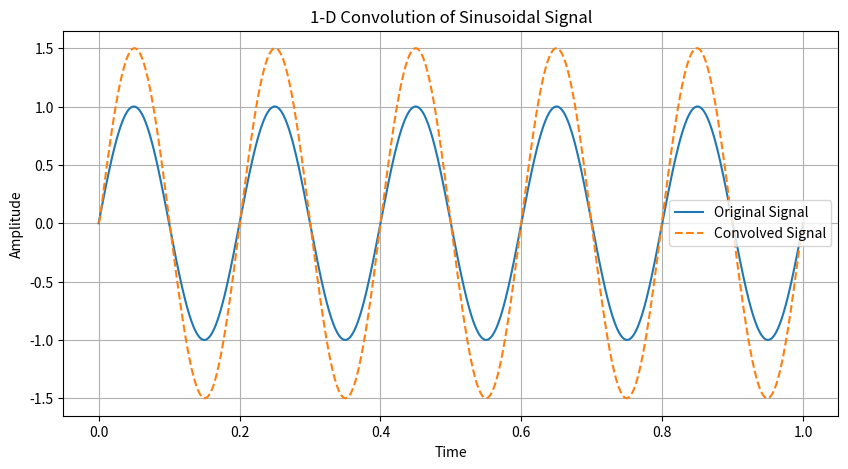

This figure's Python source:
import numpy as np
import matplotlib.pyplot as plt

def convolution_1d(signal, kernel):
    signal_length = len(signal)
    kernel_length = len(kernel)
    output_length = signal_length + kernel_length - 1
    output = np.zeros(output_length)

    for i in range(output_length):
      for j in range(kernel_length):
        if(i>=j and i-j>=0 and i-j<signal_length):
          output[i] += signal[i-j] * kernel[j]

    return output

# Generate a sinusoidal signal
t = np.linspace(0, 1, 1000)  # Time vector from 0 to 1 with 1000 points
frequency = 5  # Frequency of the sinusoidal signal
amplitude = 1  # Amplitude of the sinusoidal signal
sinusoidal_signal = amplitude * np.sin(2 * np.pi * frequency * t)

# Define a smoothing kernel
kernel = np.array([0.5, 0.5, 0.5])  # Smoothing kernel coefficients

# Perform convolution
convolved_signal = convolution_1d(sinusoidal_signal, kernel)

t_out=np.linspace(0, 1, len(convolved_signal))
# Plot the original and convolved signals
plt.figure(figsize=(10, 5))
plt.plot(t, sinusoidal_signal, label='Original Signal')
plt.plot(t_out, convolved_signal, label='Convolved Signal', linestyle='--')
plt.title('1-D Convolution of Sinusoidal Signal')
plt.xlabel('Time')
plt.ylabel('Amplitude')
plt.legend()
plt.grid(True)
plt.show()